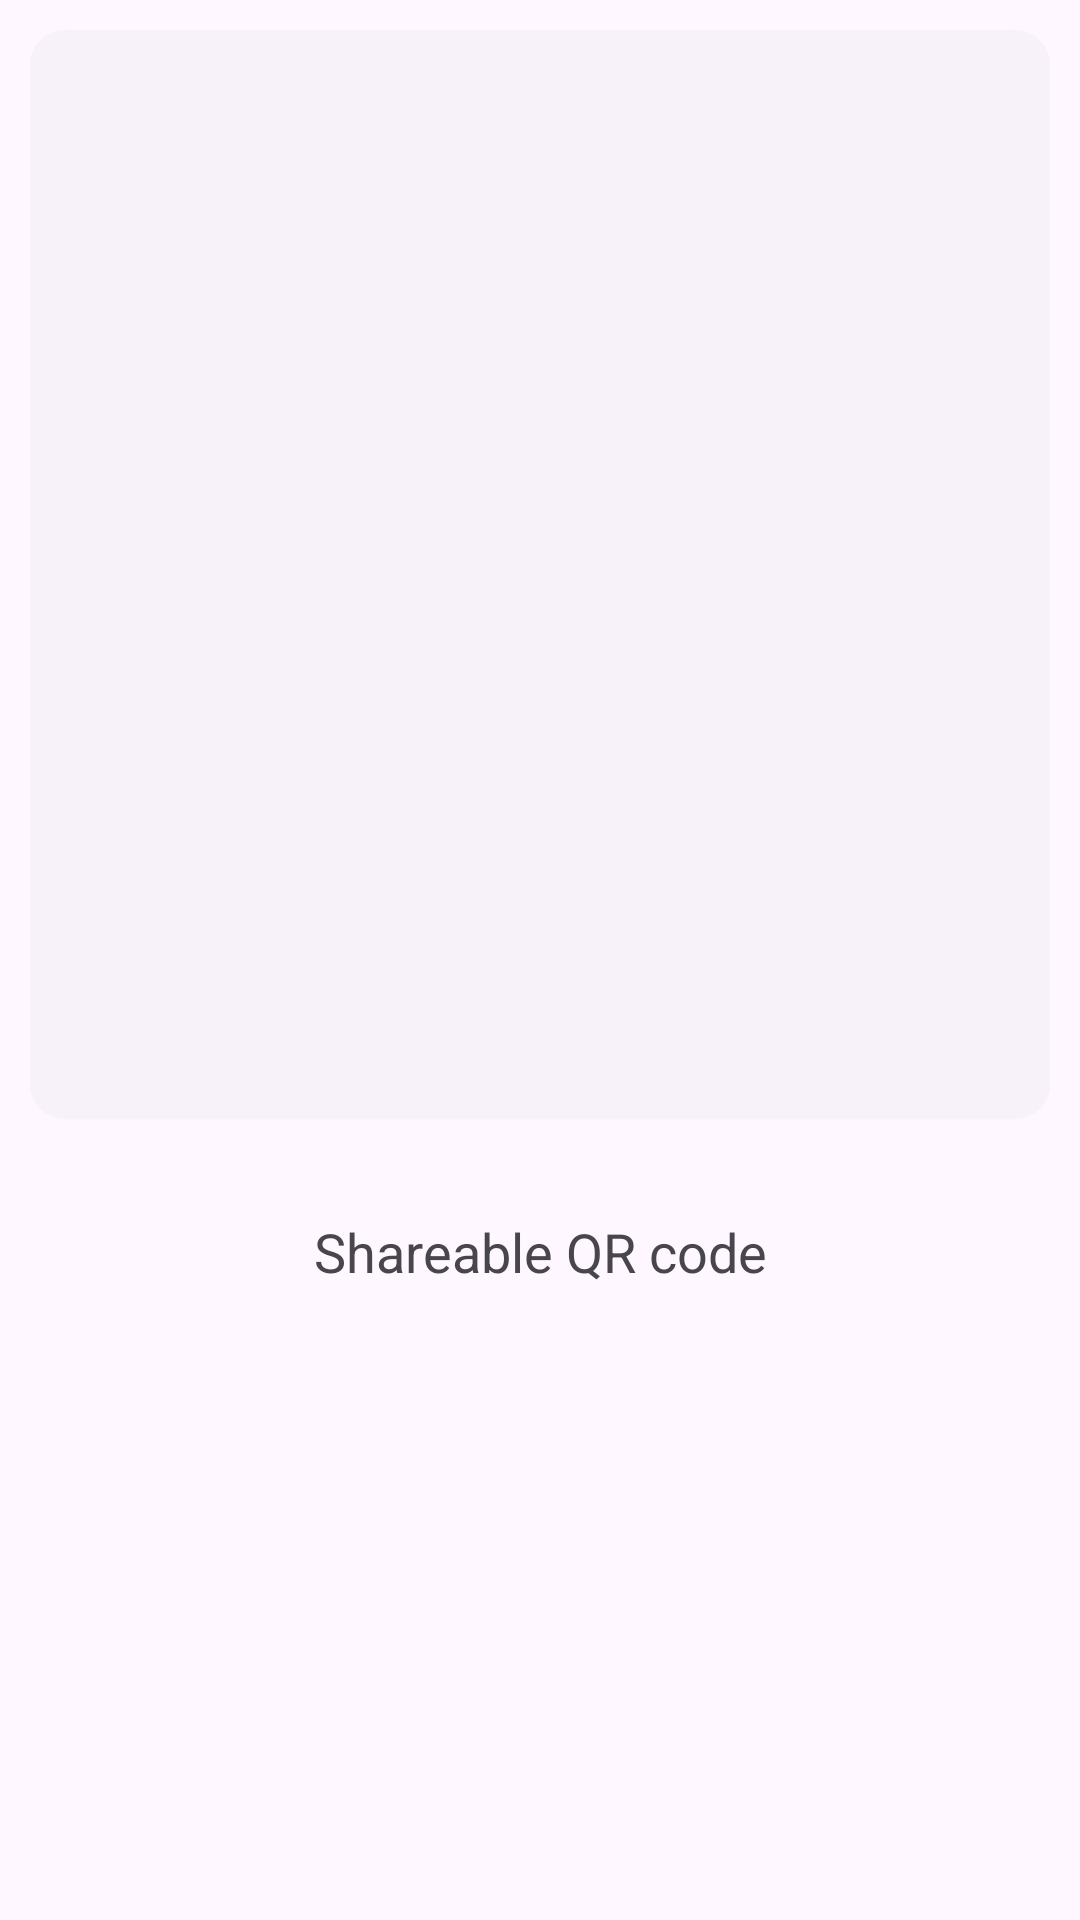

Layout XML and referenced resources for this Android screen:
<!-- AndroidManifest.xml: application theme Theme.Croviz -->
<!-- res/layout/activity_quiz_details.xml -->
<?xml version="1.0" encoding="utf-8"?>
<androidx.constraintlayout.widget.ConstraintLayout xmlns:android="http://schemas.android.com/apk/res/android"
    xmlns:app="http://schemas.android.com/apk/res-auto"
    xmlns:tools="http://schemas.android.com/tools"
    android:layout_width="match_parent"
    android:layout_height="match_parent"
    android:padding="10dp"
    tools:context=".ui.activity.QuizDetailsActivity">

    <com.google.android.material.card.MaterialCardView
        android:id="@+id/card_quiz_details"
        style="?attr/materialCardViewElevatedStyle"
        android:layout_width="match_parent"
        android:layout_height="wrap_content"
        app:layout_constraintEnd_toEndOf="parent"
        app:layout_constraintStart_toStartOf="parent"
        app:layout_constraintTop_toTopOf="parent">

        <LinearLayout
            android:layout_width="match_parent"
            android:layout_height="wrap_content"
            android:orientation="vertical">

            <ImageView
                android:id="@+id/quiz_image"
                android:layout_width="match_parent"
                android:layout_height="250dp"
                android:contentDescription="@string/quiz_image"
                android:scaleType="centerCrop" />

            <LinearLayout
                android:layout_width="match_parent"
                android:layout_height="wrap_content"
                android:orientation="vertical"
                android:padding="16dp">

                <TextView
                    android:id="@+id/quiz_name"
                    android:layout_width="wrap_content"
                    android:layout_height="wrap_content"
                    android:textAppearance="?attr/textAppearanceHeadline6" />

                <TextView
                    android:id="@+id/quiz_category"
                    android:layout_width="wrap_content"
                    android:layout_height="wrap_content"
                    android:layout_marginTop="8dp"
                    android:textAppearance="?attr/textAppearanceBody2"
                    android:textColor="?android:attr/textColorSecondary" />

                <TextView
                    android:id="@+id/quiz_creator"
                    android:layout_width="wrap_content"
                    android:layout_height="wrap_content"
                    android:layout_marginTop="8dp"
                    android:textAppearance="?attr/textAppearanceBody2"
                    android:textColor="?android:attr/textColorSecondary" />
            </LinearLayout>
        </LinearLayout>
    </com.google.android.material.card.MaterialCardView>

    <TextView
        android:id="@+id/tv_qr_code"
        android:layout_width="wrap_content"
        android:layout_height="wrap_content"
        android:layout_marginTop="32dp"
        android:text="@string/qr_label"
        android:textAppearance="?android:attr/textAppearanceMedium"
        android:textColor="?android:attr/textColorSecondary"
        app:layout_constraintEnd_toEndOf="parent"
        app:layout_constraintStart_toStartOf="parent"
        app:layout_constraintTop_toBottomOf="@id/card_quiz_details" />

    <ImageView
        android:id="@+id/quiz_qr"
        android:layout_width="250dp"
        android:layout_height="250dp"
        android:layout_marginTop="16dp"
        android:contentDescription="@string/qr_code"
        android:scaleType="centerCrop"
        app:layout_constraintEnd_toEndOf="parent"
        app:layout_constraintStart_toStartOf="parent"
        app:layout_constraintTop_toBottomOf="@id/tv_qr_code" />


</androidx.constraintlayout.widget.ConstraintLayout>
<!-- resources referenced by this layout -->
<resources>
  <string name="qr_code">QR code</string>
  <string name="qr_label">Shareable QR code</string>
  <string name="quiz_image">Quiz image</string>
  <style name="Theme.Croviz" parent="Base.Theme.Croviz" />
  <style name="Base.Theme.Croviz" parent="Theme.Material3.DayNight.NoActionBar">
          
          
      </style>
</resources>
